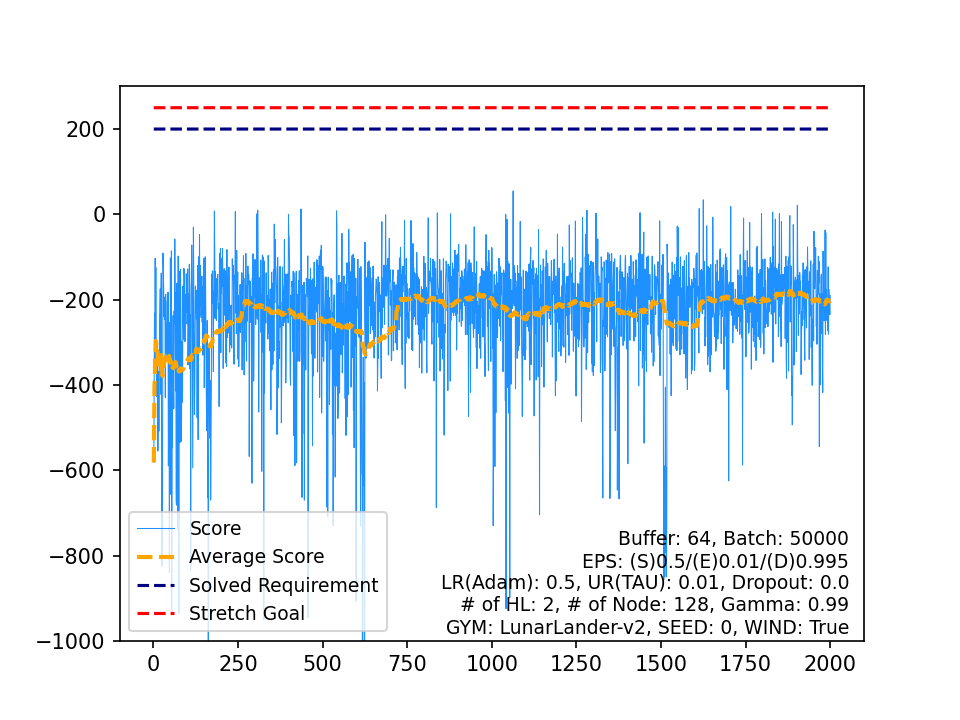

Data behind this chart, as committed beside it:
, Score, Average Score, Timestamp, Solved Requirement, Stretch Goal
0, -581.7, -581.7, 76, 200, 250
1, -381.9, -481.8, 83, 200, 250
2, -231.7, -398.4, 72, 200, 250
3, -361.6, -389.2, 103, 200, 250
4, -102.9, -332, 58, 200, 250
5, -293.7, -325.6, 70, 200, 250
6, -124.7, -296.9, 62, 200, 250
7, -328.1, -300.8, 64, 200, 250
8, -383.5, -310, 52, 200, 250
9, -427.4, -321.7, 95, 200, 250
10, -299.4, -319.7, 65, 200, 250
11, -391.7, -325.7, 70, 200, 250
12, -555, -343.3, 64, 200, 250
13, -470.2, -352.4, 82, 200, 250
14, -368.1, -353.4, 65, 200, 250
15, -508.5, -363.1, 62, 200, 250
16, -351, -362.4, 86, 200, 250
17, -263.4, -356.9, 91, 200, 250
18, -226.8, -350.1, 69, 200, 250
19, -174.8, -341.3, 69, 200, 250
20, -421.6, -345.1, 84, 200, 250
21, -204.7, -338.7, 61, 200, 250
22, -137.8, -330, 59, 200, 250
23, -588.7, -340.8, 113, 200, 250
24, -825.1, -360.2, 245, 200, 250
25, -707.3, -373.5, 100, 200, 250
26, -531.3, -379.3, 78, 200, 250
27, -90.89, -369, 105, 200, 250
28, -130, -360.8, 70, 200, 250
29, -167.7, -354.4, 76, 200, 250
30, -239.9, -350.7, 93, 200, 250
31, -213.4, -346.4, 62, 200, 250
32, -246.2, -343.3, 77, 200, 250
33, -194, -339, 69, 200, 250
34, -429.8, -341.5, 81, 200, 250
35, -187.4, -337.3, 71, 200, 250
36, -265.6, -335.3, 87, 200, 250
37, -263.3, -333.4, 122, 200, 250
38, -256.5, -331.5, 72, 200, 250
39, -333.7, -331.5, 78, 200, 250
40, -204, -328.4, 62, 200, 250
41, -286.4, -327.4, 103, 200, 250
42, -182.4, -324, 66, 200, 250
43, -589.7, -330.1, 89, 200, 250
44, -483.6, -333.5, 68, 200, 250
45, -253.5, -331.7, 85, 200, 250
46, -839.6, -342.6, 80, 200, 250
47, -276, -341.2, 61, 200, 250
48, -656.8, -347.6, 82, 200, 250
49, -102.3, -342.7, 80, 200, 250
50, -500.4, -345.8, 82, 200, 250
51, -462, -348, 57, 200, 250
52, -85.56, -343.1, 68, 200, 250
53, -930.5, -354, 86, 200, 250
54, -464.6, -356, 87, 200, 250
55, -547.2, -359.4, 85, 200, 250
56, -357.3, -359.3, 82, 200, 250
57, -236.9, -357.2, 96, 200, 250
58, -397.7, -357.9, 89, 200, 250
59, -455.5, -359.5, 108, 200, 250
... 1,940 more rows
